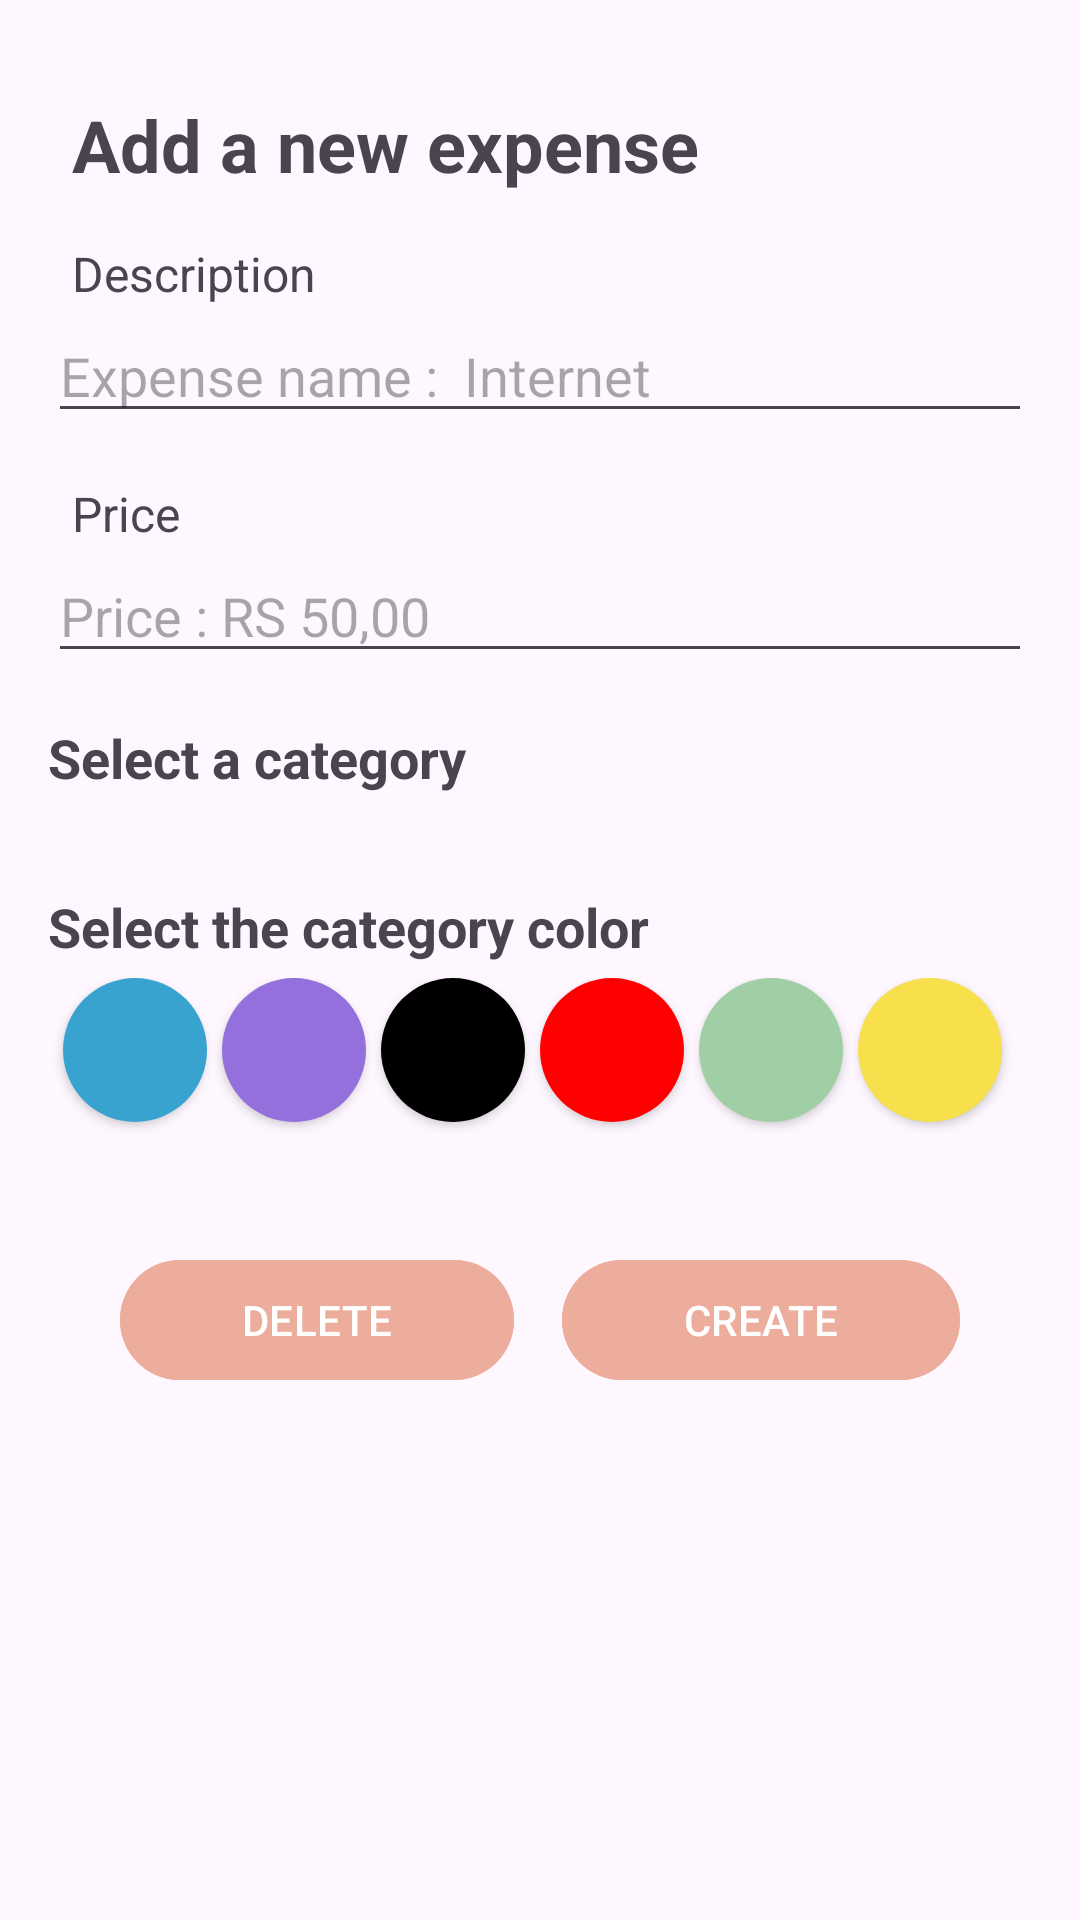

This screen was rendered from an Android layout file. Write that file and the resources it references.
<!-- AndroidManifest.xml: application theme Theme.SpendSmart -->
<!-- res/layout/create_or_update_task_bottom_sheet.xml -->
<?xml version="1.0" encoding="utf-8"?>
<LinearLayout xmlns:android="http://schemas.android.com/apk/res/android"
    xmlns:app="http://schemas.android.com/apk/res-auto"
    xmlns:tools="http://schemas.android.com/tools"
    android:layout_width="match_parent"
    android:layout_height="match_parent"
    android:orientation="vertical"
    android:padding="16dp">

    <TextView
        android:id="@+id/tv_title"
        android:layout_width="match_parent"
        android:layout_height="wrap_content"
        android:layout_marginStart="8dp"
        android:layout_marginTop="16dp"
        android:layout_marginEnd="8dp"
        android:text="@string/create_expense_title"
        android:textSize="24sp"
        android:textStyle="bold" />

    <TextView
        android:id="@+id/tv_info_description"
        android:layout_width="wrap_content"
        android:layout_height="wrap_content"
        android:layout_marginStart="8dp"
        android:layout_marginTop="16dp"
        android:text="Description"
        android:textSize="16sp" />

    <com.google.android.material.textfield.TextInputLayout
        android:layout_width="match_parent"
        android:layout_height="wrap_content"
        android:layout_marginStart="8dp"
        android:layout_marginTop="1dp"
        android:layout_marginEnd="8dp" />

    <com.google.android.material.textfield.TextInputEditText
        android:id="@+id/tie_expense_name"
        android:layout_width="match_parent"
        android:layout_height="wrap_content"
        android:hint="Expense name :  Internet"
        android:minHeight="30dp" />


    <TextView
        android:id="@+id/tv_info_price"
        android:layout_width="wrap_content"
        android:layout_height="wrap_content"
        android:layout_marginStart="8dp"
        android:layout_marginTop="16dp"
        android:text="Price"
        android:textSize="16sp" />

    <com.google.android.material.textfield.TextInputLayout
        android:layout_width="match_parent"
        android:layout_height="wrap_content"
        android:layout_marginStart="8dp"
        android:layout_marginTop="1dp"
        android:layout_marginEnd="8dp" />

    <com.google.android.material.textfield.TextInputEditText
        android:id="@+id/tie_price"
        android:layout_width="match_parent"
        android:layout_height="wrap_content"
        android:hint="Price : RS 50,00"
        android:minHeight="30dp" />
    <TextView
        android:layout_width="wrap_content"
        android:layout_height="wrap_content"
        android:layout_marginTop="16dp"
        android:text="Select a category "
        android:textSize="18sp"
        android:textStyle="bold" />

    <androidx.recyclerview.widget.RecyclerView
        android:id="@+id/category_recyclerView_list"
        android:layout_width="match_parent"
        android:layout_marginStart="8dp"
        android:layout_marginEnd="8dp"
        android:layout_height="wrap_content"
        app:layoutManager="androidx.recyclerview.widget.LinearLayoutManager"
        android:layout_marginTop="16dp"
        tools:listitem="@layout/item_category"/>


    <TextView
        android:layout_width="wrap_content"
        android:layout_height="wrap_content"
        android:layout_marginTop="16dp"
        android:text="Select the category color"
        android:textSize="18sp"
        android:textStyle="bold" />


    <GridLayout
        android:layout_width="match_parent"
        android:layout_height="55dp"
        android:layout_gravity="center_horizontal"
        android:layout_marginTop="5dp"
        android:columnCount="6"
        android:rowCount="3">

        <androidx.appcompat.widget.AppCompatButton
            android:id="@+id/blueButton"
            android:layout_width="48dp"
            android:layout_height="48dp"
            android:layout_marginStart="5dp"
            android:background="@drawable/color_blue" />

        <androidx.appcompat.widget.AppCompatButton
            android:id="@+id/purpleButton"
            android:layout_width="48dp"
            android:layout_height="48dp"
            android:layout_marginStart="5dp"
            android:background="@drawable/color_purple" />

        <androidx.appcompat.widget.AppCompatButton
            android:id="@+id/blackButton"
            android:layout_width="48dp"
            android:layout_height="48dp"
            android:layout_marginStart="5dp"
            android:background="@drawable/color_black" />

        <androidx.appcompat.widget.AppCompatButton
            android:id="@+id/redButton"
            android:layout_width="48dp"
            android:layout_height="48dp"
            android:layout_marginStart="5dp"
            android:background="@drawable/color_red" />

        <androidx.appcompat.widget.AppCompatButton
            android:id="@+id/greenButton"
            android:layout_width="48dp"
            android:layout_height="48dp"
            android:layout_marginStart="5dp"
            android:background="@drawable/color_green" />

        <androidx.appcompat.widget.AppCompatButton
            android:id="@+id/yellowButton"
            android:layout_width="48dp"
            android:layout_height="48dp"
            android:layout_marginStart="5dp"
            android:background="@drawable/color_yellow" />

    </GridLayout>


    <LinearLayout
        android:layout_width="match_parent"
        android:layout_height="wrap_content"
        android:gravity="center"
        android:orientation="horizontal"
        android:padding="16dp"
        android:weightSum="2">

        <Button
            android:id="@+id/btn_expense_delete"
            android:layout_width="wrap_content"
            android:layout_height="wrap_content"
            android:layout_marginStart="8dp"
            android:layout_marginTop="16dp"
            android:layout_marginEnd="8dp"
            android:layout_marginBottom="10dp"
            android:layout_weight="1"
            android:backgroundTint="@color/terracotta"
            android:text="@string/delete"
            android:textColor="@color/white" />

        <Button
            android:id="@+id/btn_expense_create_or_updata"
            android:layout_width="wrap_content"
            android:layout_height="wrap_content"
            android:layout_marginStart="8dp"
            android:layout_marginTop="16dp"
            android:layout_marginEnd="8dp"
            android:layout_marginBottom="10dp"
            android:layout_weight="1"
            android:backgroundTint="@color/terracotta"
            android:text="@string/create"
            android:textColor="@color/white" />

    </LinearLayout>

</LinearLayout>
<!-- res/layout/item_category.xml (included above) -->
<?xml version="1.0" encoding="utf-8"?>
<androidx.constraintlayout.widget.ConstraintLayout
    xmlns:android="http://schemas.android.com/apk/res/android"
    xmlns:app="http://schemas.android.com/apk/res-auto"
    android:id="@+id/category_layout"
    android:layout_width="wrap_content"
    android:layout_height="wrap_content"
    android:gravity="center_vertical">

    <LinearLayout
        android:id="@+id/linearLayout"
        android:layout_width="wrap_content"
        android:layout_height="wrap_content"
        android:layout_marginStart="8dp"
        android:gravity="center_horizontal"
        android:orientation="vertical"
        app:layout_constraintBottom_toBottomOf="parent"
        app:layout_constraintEnd_toEndOf="parent"
        app:layout_constraintStart_toStartOf="parent"
        app:layout_constraintTop_toTopOf="parent">

        <androidx.constraintlayout.widget.ConstraintLayout
            android:id="@+id/constraintLayout"
            android:layout_width="35dp"
            android:layout_height="35dp"
            android:background="@drawable/filter_chips_background">

            <ImageView
                android:id="@+id/category_icon"
                android:layout_width="25dp"
                android:layout_height="25dp"
                android:backgroundTint="@color/rajah"
                android:src="@drawable/ic_help"
                app:layout_constraintBottom_toBottomOf="parent"
                app:layout_constraintEnd_toEndOf="parent"
                app:layout_constraintStart_toStartOf="parent"
                app:layout_constraintTop_toTopOf="parent" />
        </androidx.constraintlayout.widget.ConstraintLayout>

        <TextView
            android:id="@+id/tv_category"
            android:layout_width="wrap_content"
            android:layout_height="wrap_content"
            android:gravity="center"
            android:text="STUDY"
            android:textColor="@color/rajah"
            android:textStyle="bold" />
    </LinearLayout>

</androidx.constraintlayout.widget.ConstraintLayout>
<!-- resources referenced by this layout -->
<resources>
  <color name="rajah">#f7a87e</color>
  <color name="terracotta">#edad9c</color>
  <color name="white">#FFFFFFFF</color>
  <!-- drawable color_black (drawable) -->
  <?xml version="1.0" encoding="utf-8"?>
  <shape xmlns:android="http://schemas.android.com/apk/res/android"
      android:shape="oval">
      <solid android:color="@color/black"/>
  </shape>
  <!-- drawable color_blue (drawable) -->
  <?xml version="1.0" encoding="utf-8"?>
  <shape xmlns:android="http://schemas.android.com/apk/res/android"
      android:shape="oval">
  
      <solid android:color="@color/blue"/>
  </shape>
  <!-- drawable color_green (drawable) -->
  <?xml version="1.0" encoding="utf-8"?>
  <shape xmlns:android="http://schemas.android.com/apk/res/android"
      android:shape="oval">
      <solid android:color="@color/green"/>
  </shape>
  <!-- drawable color_purple (drawable) -->
  <?xml version="1.0" encoding="utf-8"?>
  <shape xmlns:android="http://schemas.android.com/apk/res/android"
      android:shape="oval">
      <solid android:color="#9370DB"/>
  </shape>
  <!-- drawable color_red (drawable) -->
  <?xml version="1.0" encoding="utf-8"?>
  <shape xmlns:android="http://schemas.android.com/apk/res/android"
      android:shape="oval">
      <solid android:color="@color/red"/>
  </shape>
  <!-- drawable color_yellow (drawable) -->
  <?xml version="1.0" encoding="utf-8"?>
  <shape xmlns:android="http://schemas.android.com/apk/res/android"
      android:shape="oval">
      <solid android:color="@color/yellow"/>
  </shape>
  <!-- drawable filter_chips_background (drawable) -->
  <?xml version="1.0" encoding="utf-8"?>
  <selector xmlns:android="http://schemas.android.com/apk/res/android">
      
      <item android:state_selected="true">
          <shape android:shape="rectangle">
              <solid android:color="@color/purple" />
              <corners android:radius="200dp" />
          </shape>
          <color android:color="@android:color/white"/>
      </item>
  
      
      <item>
          <shape android:shape="rectangle">
              <corners android:radius="24dp" />
              <stroke android:width="2dp" android:color="@color/terracotta" />
          </shape>
          <color android:color="@color/terracotta"/>
      </item>
  </selector>
  <!-- drawable ic_help (drawable) -->
  <vector xmlns:android="http://schemas.android.com/apk/res/android"
      android:width="24dp"
      android:height="24dp"
      android:viewportWidth="960"
      android:viewportHeight="960">
    <path
        android:pathData="M478,720q21,0 35.5,-14.5T528,670q0,-21 -14.5,-35.5T478,620q-21,0 -35.5,14.5T428,670q0,21 14.5,35.5T478,720ZM442,566h74q0,-33 7.5,-52t42.5,-52q26,-26 41,-49.5t15,-56.5q0,-56 -41,-86t-97,-30q-57,0 -92.5,30T342,342l66,26q5,-18 22.5,-39t53.5,-21q32,0 48,17.5t16,38.5q0,20 -12,37.5T506,434q-44,39 -54,59t-10,73ZM480,880q-83,0 -156,-31.5T197,763q-54,-54 -85.5,-127T80,480q0,-83 31.5,-156T197,197q54,-54 127,-85.5T480,80q83,0 156,31.5T763,197q54,54 85.5,127T880,480q0,83 -31.5,156T763,763q-54,54 -127,85.5T480,880ZM480,800q134,0 227,-93t93,-227q0,-134 -93,-227t-227,-93q-134,0 -227,93t-93,227q0,134 93,227t227,93ZM480,480Z"
        android:fillColor="#5f6368"/>
  </vector>
  <string name="create">CREATE  </string>
  <string name="create_expense_title">Add a new expense </string>
  <string name="delete">DELETE</string>
  <style name="Theme.SpendSmart" parent="Base.Theme.SpendSmart" />
  <color name="black">#FF000000</color>
  <color name="blue">#39a3d0</color>
  <color name="green">#a0cfa5</color>
  <color name="red">#FF0000</color>
  <color name="yellow">#f7e04b</color>
  <color name="purple">#9370DB</color>
  <style name="Base.Theme.SpendSmart" parent="Theme.Material3.DayNight.NoActionBar">
          
          
      </style>
</resources>
